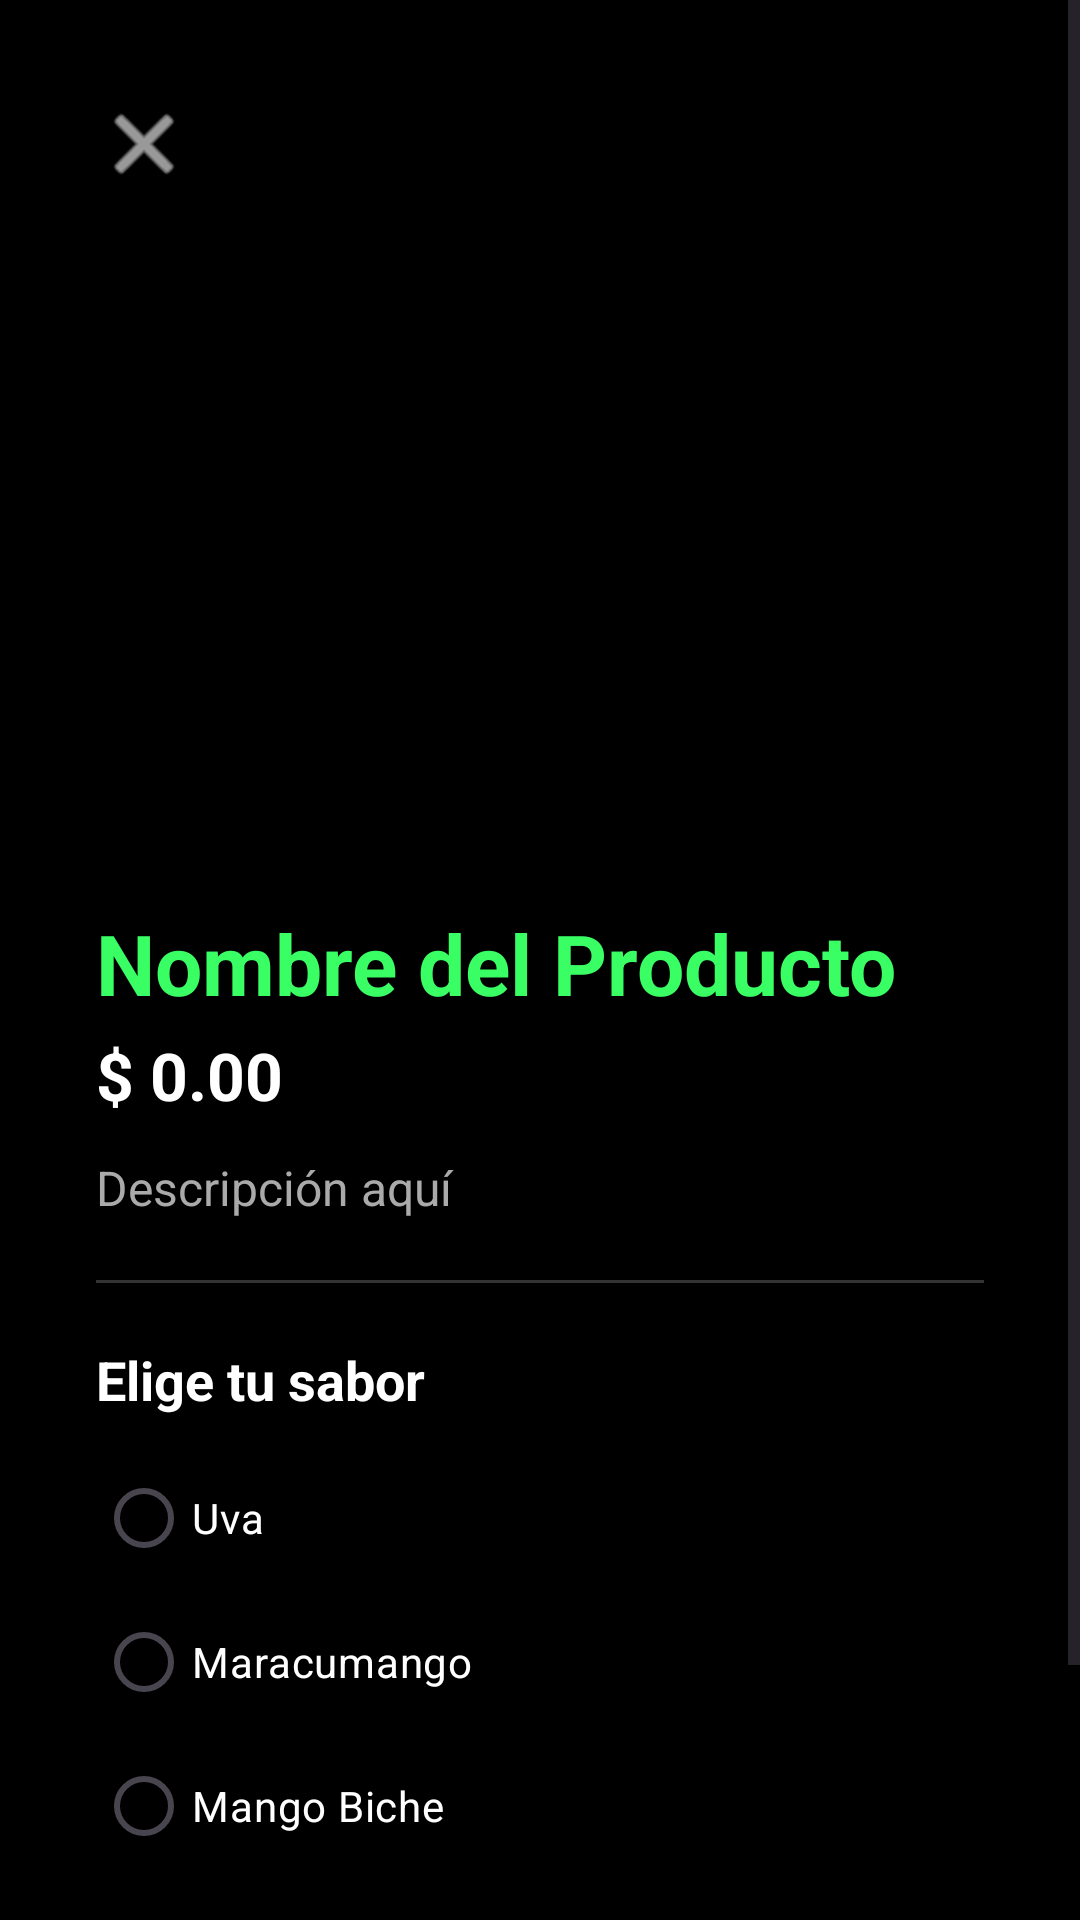

Produce the Android XML layout that renders to this screen, including the resource entries it uses.
<!-- AndroidManifest.xml: application theme Theme.GranineaApp -->
<!-- res/layout/fragment_detalle_producto.xml -->
<?xml version="1.0" encoding="utf-8"?>
<ScrollView xmlns:android="http://schemas.android.com/apk/res/android"
    xmlns:app="http://schemas.android.com/apk/res-auto"
    android:layout_width="match_parent"
    android:layout_height="match_parent"
    android:background="@color/color_fondo">

    <LinearLayout
        android:layout_width="match_parent"
        android:layout_height="wrap_content"
        android:orientation="vertical"
        android:padding="12dp">

        
        <FrameLayout
            android:layout_width="match_parent"
            android:layout_height="300dp">

            <ImageView
                android:id="@+id/img_detalle"
                android:layout_width="match_parent"
                android:layout_height="match_parent"
                android:scaleType="centerCrop"
                android:contentDescription="@string/imagen_del_producto_detalle" />

            <View
                android:layout_width="match_parent"
                android:layout_height="match_parent"
                android:background="@drawable/gradient_shadow" />

            <ImageButton
                android:id="@+id/btn_cerrar"
                android:layout_width="40dp"
                android:layout_height="40dp"
                android:layout_margin="16dp"
                android:background="@drawable/bg_circle_black"
                android:src="@android:drawable/ic_menu_close_clear_cancel"
                android:contentDescription="@string/cerrar_detalle"
                app:tint="@color/white" />
        </FrameLayout>

        
        <LinearLayout
            android:layout_width="match_parent"
            android:layout_height="wrap_content"
            android:background="@drawable/bg_card_dark"
            android:orientation="vertical"
            android:padding="20dp"
            android:layout_marginTop="-30dp"
            android:elevation="8dp">

            <TextView
                android:id="@+id/tv_nombre_detalle"
                android:layout_width="match_parent"
                android:layout_height="wrap_content"
                android:textSize="28sp"
                android:textStyle="bold"
                android:textColor="@color/colorverde_letra"
                android:gravity="start"
                android:text="@string/nombre_del_producto_detalle" />

            
            <TextView
                android:id="@+id/tv_precio_detalle"
                android:layout_width="match_parent"
                android:layout_height="wrap_content"
                android:textStyle="bold"
                android:gravity="start"
                android:textSize="22sp"
                android:textColor="@color/white"
                android:layout_marginTop="4dp"
                android:text="@string/valor_producto" />

            
            <TextView
                android:id="@+id/tv_descripcion"
                android:layout_width="match_parent"
                android:layout_height="wrap_content"
                android:gravity="start"
                android:textSize="16sp"
                android:textColor="@color/text_secondary"
                android:layout_marginTop="12dp"
                android:lineSpacingExtra="4dp"
                android:text="@string/descripcion_producto" />

            <View
                android:layout_width="match_parent"
                android:layout_height="1dp"
                android:background="@color/divider_color"
                android:layout_marginTop="20dp"
                android:layout_marginBottom="20dp" />

            
            <TextView
                android:layout_width="match_parent"
                android:layout_height="wrap_content"
                android:text="@string/elige_tu_sabor"
                android:textStyle="bold"
                android:textColor="@color/white"
                android:textSize="18sp"/>

            <RadioGroup
                android:id="@+id/radio_sabores"
                android:layout_width="match_parent"
                android:layout_height="wrap_content"
                android:layout_marginTop="10dp">

                <RadioButton
                    android:id="@+id/rb_uva"
                    android:layout_width="match_parent"
                    android:layout_height="wrap_content"
                    android:text="@string/sabor1"
                    android:textColor="@color/white"
                    android:buttonTint="@color/colorverde_letra" />
                <RadioButton
                    android:id="@+id/rb_maracumango"
                    android:layout_width="match_parent"
                    android:layout_height="wrap_content"
                    android:text="@string/sabor2"
                    android:textColor="@color/white"
                    android:buttonTint="@color/colorverde_letra" />
                <RadioButton
                    android:id="@+id/rb_mango_biche"
                    android:layout_width="match_parent"
                    android:layout_height="wrap_content"
                    android:text="@string/sabor3"
                    android:textColor="@color/white"
                    android:buttonTint="@color/colorverde_letra" />

            </RadioGroup>

            
            <LinearLayout
                android:layout_width="match_parent"
                android:layout_height="wrap_content"
                android:orientation="horizontal"
                android:gravity="center_vertical"
                android:layout_marginTop="24dp">

                
                <LinearLayout
                    android:layout_width="wrap_content"
                    android:layout_height="wrap_content"
                    android:orientation="horizontal"
                    android:gravity="center_vertical"
                    android:background="@drawable/bg_quantity_selector"
                    android:padding="4dp">

                    <ImageButton
                        android:id="@+id/btn_menos"
                        android:layout_width="36dp"
                        android:layout_height="36dp"
                        android:src="@android:drawable/ic_media_previous"
                        android:background="?attr/selectableItemBackgroundBorderless"
                        android:contentDescription="@string/menos"
                        app:tint="@color/colorverde_letra"/>

                    <TextView
                        android:id="@+id/tv_cantidad"
                        android:layout_width="40dp"
                        android:layout_height="wrap_content"
                        android:text="@string/cantidad_producto"
                        android:textSize="18sp"
                        android:textStyle="bold"
                        android:textColor="@color/white"
                        android:gravity="center" />

                    <ImageButton
                        android:id="@+id/btn_mas"
                        android:layout_width="36dp"
                        android:layout_height="36dp"
                        android:src="@android:drawable/ic_media_next"
                        android:background="?attr/selectableItemBackgroundBorderless"
                        android:contentDescription="@string/mas"
                        app:tint="@color/colorverde_letra"/>
                </LinearLayout>

                
                <Button
                    android:id="@+id/btn_agregar"
                    android:layout_width="0dp"
                    android:layout_height="56dp"
                    android:layout_weight="1"
                    android:text="@string/boton_agregar_al_carrito"
                    android:textStyle="bold"
                    android:layout_marginStart="16dp"
                    android:backgroundTint="@color/colorverde_letra"
                    android:textColor="@color/black"
                    app:cornerRadius="16dp" />
            </LinearLayout>

        </LinearLayout>

    </LinearLayout>

</ScrollView>
<!-- resources referenced by this layout -->
<resources>
  <color name="black">#000000</color>
  <color name="color_fondo">#000000</color>
  <color name="colorverde_letra">#3AFF64</color>
  <color name="divider_color">#333333</color>
  <color name="text_secondary">#AAAAAA</color>
  <color name="white">#FFFFFF</color>
  <string name="boton_agregar_al_carrito">AGREGAR AL CARRITO</string>
  <string name="cantidad_producto">1</string>
  <string name="cerrar_detalle">Cerrar detalle</string>
  <string name="descripcion_producto">Descripción aquí</string>
  <string name="elige_tu_sabor">Elige tu sabor</string>
  <string name="imagen_del_producto_detalle">Imagen del producto</string>
  <string name="mas">Más</string>
  <string name="menos">Menos</string>
  <string name="nombre_del_producto_detalle">Nombre del Producto</string>
  <string name="sabor1">Uva</string>
  <string name="sabor2">Maracumango</string>
  <string name="sabor3">Mango Biche</string>
  <string name="valor_producto">$ 0.00</string>
  <style name="Theme.GranineaApp" parent="Base.Theme.GranineaApp" />
  <style name="Base.Theme.GranineaApp" parent="Theme.Material3.DayNight.NoActionBar">
      
      <item name="colorPrimary">@color/black</item>
      <item name="android:statusBarColor">@color/black</item>
      
      <item name="android:windowLightStatusBar">false</item>
  </style>
</resources>
